Run: headless pygame with SDL's dummy video driver; simulated clock (each Clock.tick advances the game by its frame time, no real sleeping); random seed 0; keys injected as events and as key.get_pressed() state; no mouse input.
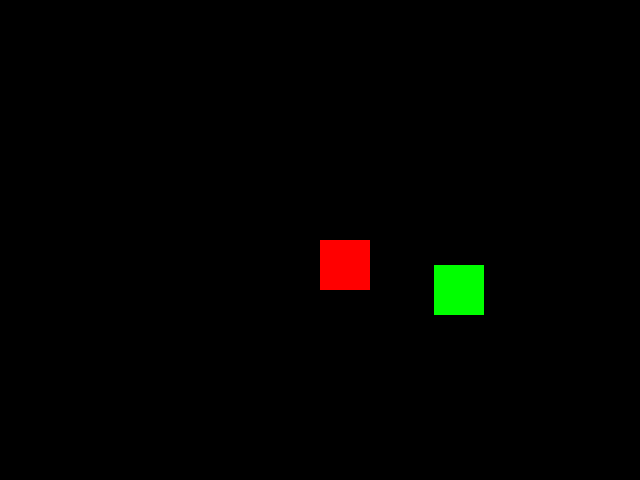
Frame 1 of 1 · flips 1–60 · no input

The pygame program that drew these frames:

# Importa as bibliotecas necessárias para o jogo
import pygame
from pygame.locals import *
from sys import exit
from random import randint

# Inicializa o Pygame
pygame.init()

# Define as dimensões da tela
largura = 640
altura = 480

# Define a posição inicial do jogador (retângulo vermelho) no centro da tela
x = largura / 2
y = altura / 2

# Define o título da janela do jogo
pygame.display.set_caption("Primeiro jogo com Pygame")

# Cria um objeto de relógio para controlar o FPS
relogio = pygame.time.Clock()

# Cria a tela do jogo
tela = pygame.display.set_mode((largura, altura))

# Define a posição inicial do alvo (retângulo azul/verde) aleatoriamente
x_azul = randint(40, 600)
y_azul = randint(50, 430)

# Loop principal do jogo
while True:
    # Limita o jogo a 60 FPS
    relogio.tick(60)

    # Preenche a tela com preto
    tela.fill((0, 0, 0))

    # Processa os eventos do jogo
    for event in pygame.event.get():
        # Verifica se uma tecla foi pressionada
        if event.type == KEYDOWN:
            # Movimento para a esquerda (A ou Seta Esquerda)
            if event.key == K_a or event.key == K_LEFT:
                x = x - 5
            # Movimento para a direita (D ou Seta Direita)
            elif event.key == K_d or event.key == K_RIGHT:
                x = x + 5
            # Movimento para cima (W ou Seta Cima)
            elif event.key == K_w or event.key == K_UP:
                y = y - 5
            # Movimento para baixo (S ou Seta Baixo)
            elif event.key == K_s or event.key == K_DOWN:
                y = y + 5
        # Encerra o jogo se a janela for fechada
        if event.type == QUIT:
            exit()

    # Verifica movimento contínuo usando as teclas pressionadas
    if pygame.key.get_pressed()[K_a] or pygame.key.get_pressed()[K_LEFT]:
        x = x - 5
    if pygame.key.get_pressed()[K_d] or pygame.key.get_pressed()[K_RIGHT]:
        x = x + 5
    if pygame.key.get_pressed()[K_w] or pygame.key.get_pressed()[K_UP]:
        y = y - 5
    if pygame.key.get_pressed()[K_s] or pygame.key.get_pressed()[K_DOWN]:
        y = y + 5

    # Desenha o retângulo vermelho (jogador)
    ret_vermelho = pygame.draw.rect(tela, (255, 0, 0), (x, y, 50, 50))
    # Desenha o retângulo azul/verde (alvo)
    ret_azul = pygame.draw.rect(tela, (0, 255, 0), (x_azul, y_azul, 50, 50))

    # Verifica se o jogador colidiu com o alvo
    if ret_vermelho.colliderect(ret_azul):
        # Gera uma nova posição aleatória para o alvo
        x_azul = randint(40, 600)
        y_azul = randint(50, 430)
    
    # Verifica se o jogador saiu dos limites da tela (game over)
    if x < 0 or x + 50 > largura or y < 0 or y + 50 > altura:
        exit()

    # Atualiza a tela do jogo
    pygame.display.update()
